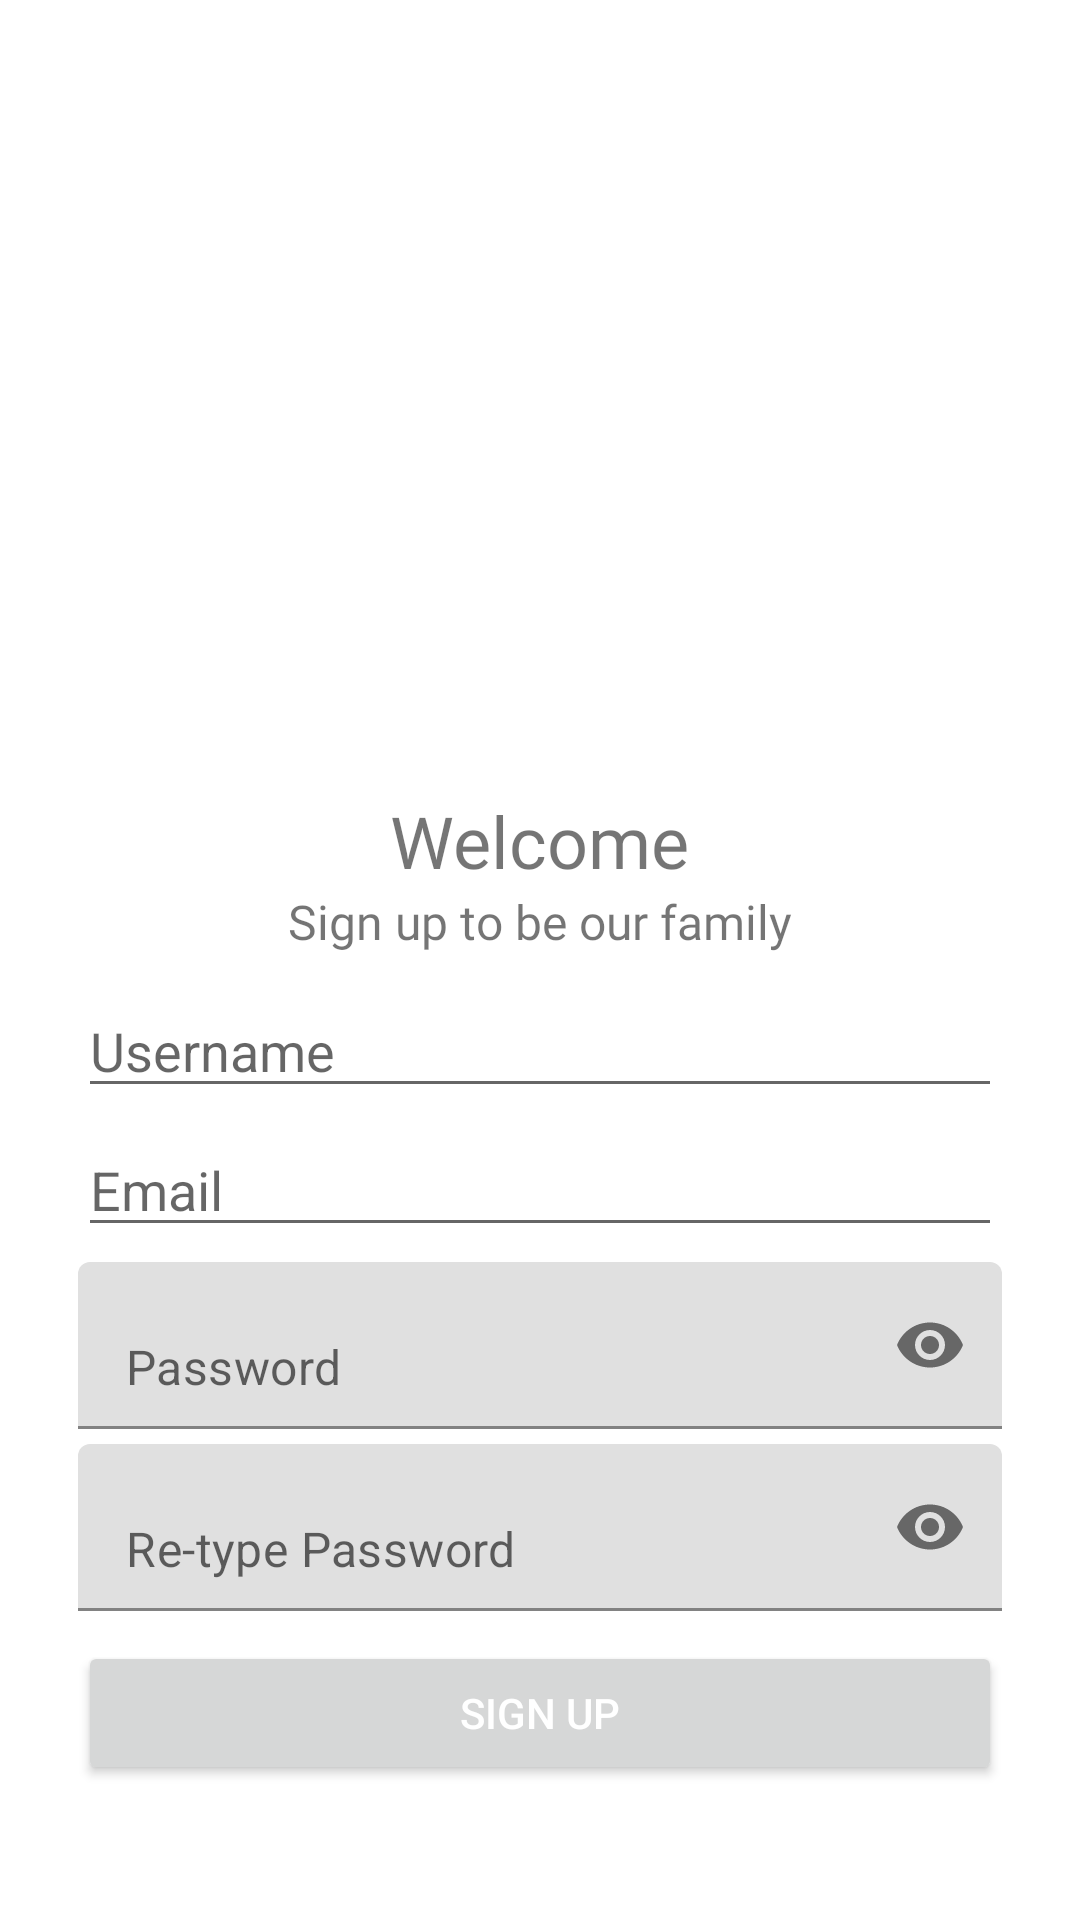

Android layout source for this screen:
<!-- AndroidManifest.xml: application theme Theme.KosNow -->
<!-- res/layout/activity_register.xml -->
<?xml version="1.0" encoding="utf-8"?>
<RelativeLayout xmlns:android="http://schemas.android.com/apk/res/android"
    xmlns:app="http://schemas.android.com/apk/res-auto"
    xmlns:tools="http://schemas.android.com/tools"
    android:layout_width="match_parent"
    android:layout_height="match_parent"
    android:background="#ffff"
    tools:context=".RegisterActivity">

    <LinearLayout
        android:id="@+id/head"
        android:layout_width="match_parent"
        android:layout_height="wrap_content"
        android:gravity="center_horizontal"
        android:orientation="vertical"
        android:padding="46dp">

        <ImageView
            android:id="@+id/logo"
            android:layout_width="203dp"
            android:layout_height="146dp"
            app:layout_constraintEnd_toEndOf="parent"
            app:layout_constraintStart_toStartOf="parent"
            app:layout_constraintTop_toTopOf="parent" />
    </LinearLayout>

    <LinearLayout
        android:layout_width="match_parent"
        android:layout_height="wrap_content"
        android:layout_below="@id/head"
        android:background="#ffff"
        android:gravity="center_horizontal"
        android:orientation="vertical"
        android:padding="26dp">

        <TextView
            android:layout_width="wrap_content"
            android:layout_height="wrap_content"
            android:fontFamily="@font/bd"
            android:text="@string/register"
            android:textSize="24sp" />

        <TextView
            android:layout_width="wrap_content"
            android:layout_height="wrap_content"
            android:fontFamily="@font/md"
            android:text="@string/family"
            android:textSize="16sp" />

        <EditText
            android:id="@+id/username"
            android:layout_width="match_parent"
            android:layout_height="wrap_content"
            android:layout_marginTop="10dp"
            android:hint="@string/username"
            android:inputType="textPersonName"
            android:maxLength="50" />

        <EditText
            android:id="@+id/email"
            android:layout_width="match_parent"
            android:layout_height="wrap_content"
            android:layout_marginTop="5dp"
            android:hint="@string/email"
            android:inputType="textEmailAddress"
            android:maxLength="50" />

        <com.google.android.material.textfield.TextInputLayout
            android:layout_width="match_parent"
            android:layout_height="wrap_content"
            app:hintEnabled="false"
            app:passwordToggleEnabled="true">

            <EditText
                android:id="@+id/password"
                android:layout_width="match_parent"
                android:layout_height="wrap_content"
                android:layout_marginTop="5dp"
                android:hint="@string/password"
                android:inputType="textPassword"
                android:maxLength="25" />
        </com.google.android.material.textfield.TextInputLayout>

        <com.google.android.material.textfield.TextInputLayout
            android:layout_width="match_parent"
            android:layout_height="wrap_content"
            app:hintEnabled="false"
            app:passwordToggleEnabled="true">

            <EditText
                android:id="@+id/retype"
                android:layout_width="match_parent"
                android:layout_height="wrap_content"
                android:layout_marginTop="5dp"
                android:hint="@string/repassword"
                android:inputType="textPassword"
                android:maxLength="25" />
        </com.google.android.material.textfield.TextInputLayout>

        <Button
            android:id="@+id/signup"
            android:layout_width="match_parent"
            android:layout_height="wrap_content"
            android:layout_marginTop="10dp"
            android:text="@string/signupnow"
            android:textColor="#fff" />

        <TextView
            android:id="@+id/signin"
            android:layout_width="wrap_content"
            android:layout_height="wrap_content"
            android:layout_marginTop="20dp"
            android:fontFamily="@font/lt"
            android:text="@string/lets"
            android:textStyle="bold" />
    </LinearLayout>

</RelativeLayout>
<!-- resources referenced by this layout -->
<resources>
  <string name="email">Email</string>
  <string name="family">Sign up to be our family</string>
  <string name="lets">Already have account? Sign in here</string>
  <string name="password">Password</string>
  <string name="register">Welcome</string>
  <string name="repassword">Re-type Password</string>
  <string name="signupnow">Sign Up</string>
  <string name="username">Username</string>
  <style name="Theme.KosNow" parent="Theme.MaterialComponents.DayNight.NoActionBar">
          
          <item name="colorPrimary">@color/purple_500</item>
          <item name="colorPrimaryVariant">@color/purple_700</item>
          <item name="colorOnPrimary">@color/white</item>
          
          <item name="colorSecondary">@color/teal_200</item>
          <item name="colorSecondaryVariant">@color/teal_700</item>
          <item name="colorOnSecondary">@color/black</item>
          
          <item name="android:statusBarColor">?attr/colorPrimaryVariant</item>
          
      </style>
  <!-- not gathered from this repository: default colours our renderer supplied (Android Studio template values) -->
  <color name="purple_500">#FF6200EE</color>
  <color name="purple_700">#FF3700B3</color>
  <color name="teal_200">#FF03DAC5</color>
  <color name="teal_700">#FF018786</color>
  <color name="black">#FF000000</color>
  <color name="white">#FFFFFFFF</color>
</resources>
